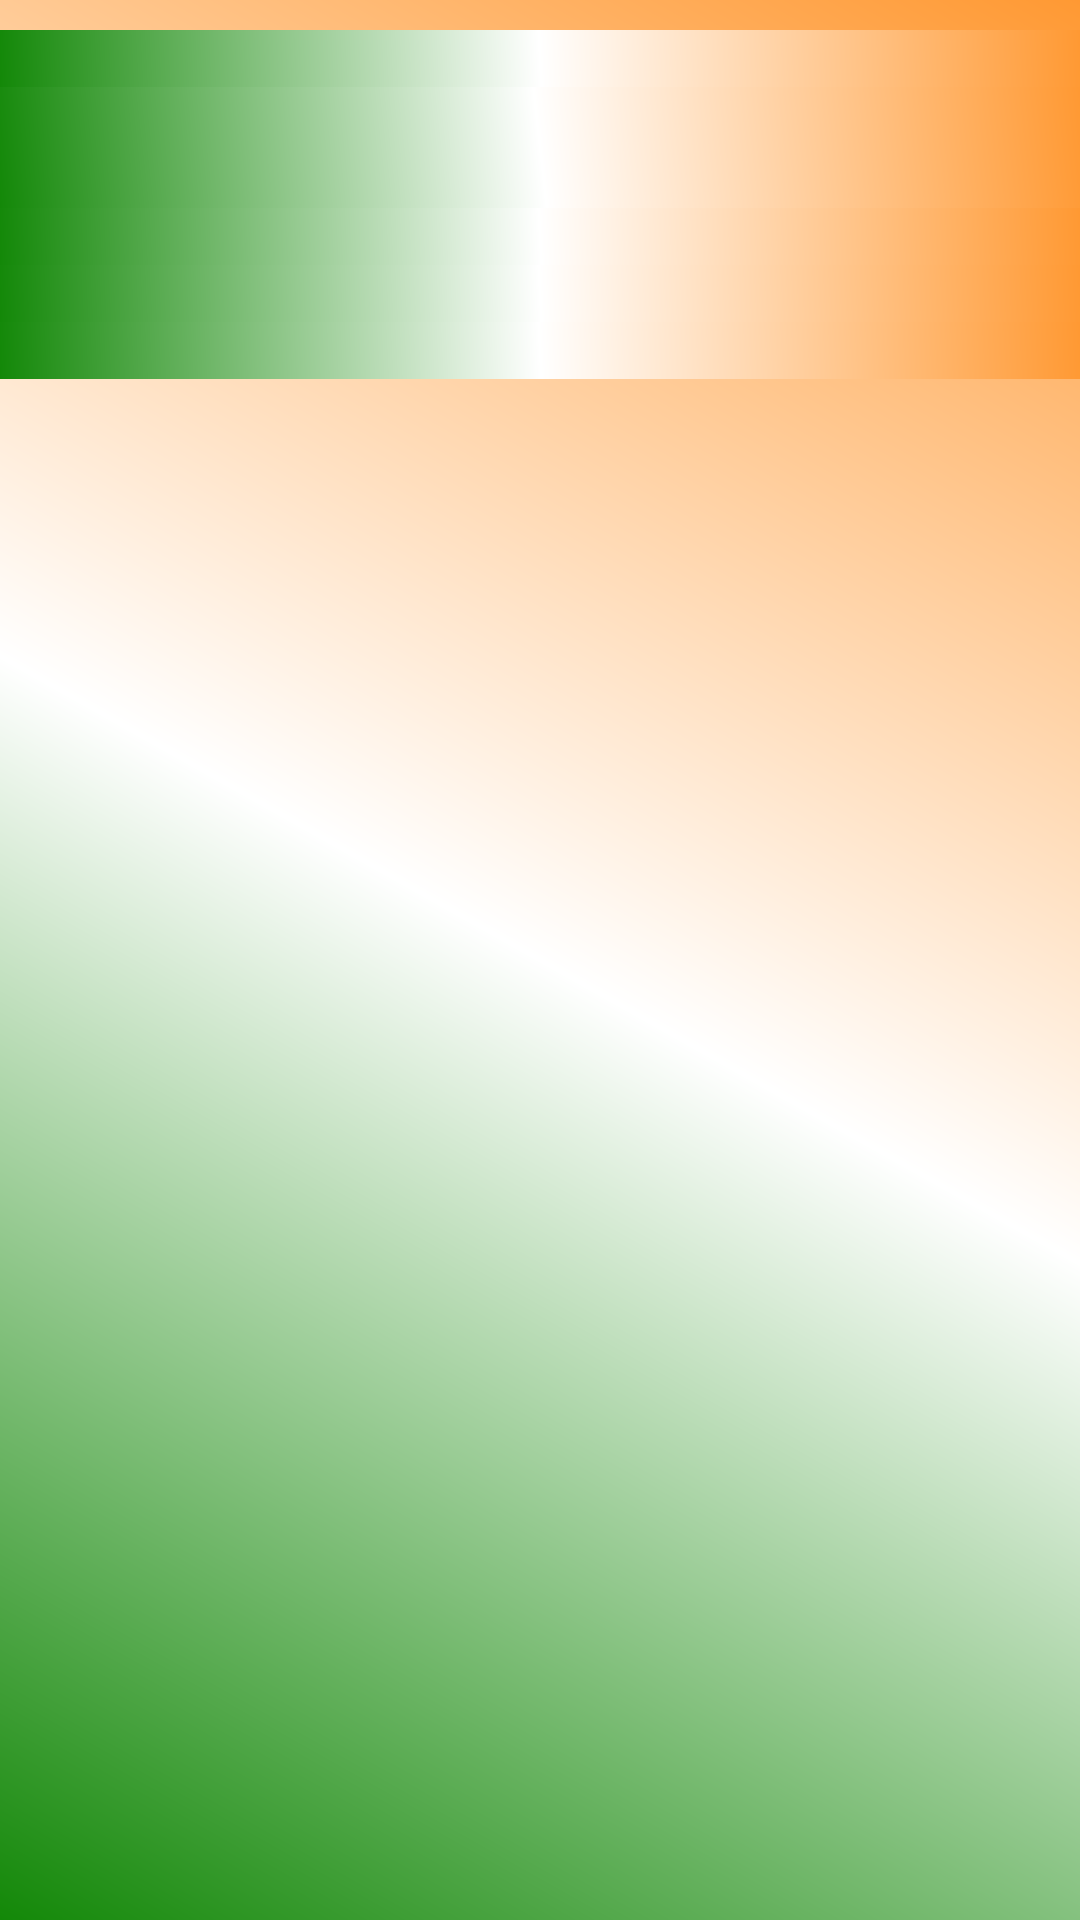

Produce the Android XML layout that renders to this screen, including the resource entries it uses.
<!-- AndroidManifest.xml: application theme AppTheme -->
<!-- res/layout/notification_list.xml -->
<?xml version="1.0" encoding="utf-8"?>
<LinearLayout
    xmlns:android="http://schemas.android.com/apk/res/android"
    xmlns:app="http://schemas.android.com/apk/res-auto"
    xmlns:tools="http://schemas.android.com/tools"
    android:layout_width="match_parent"
    android:layout_height="match_parent"
    android:layout_marginRight="10dp"
    android:layout_marginLeft="10dp"
    android:layout_marginTop="10dp"
    android:orientation="vertical">

    <TextView
        android:id="@+id/username"
        android:layout_width="match_parent"
        android:layout_height="wrap_content"
        android:textColor="@color/black"
        android:layout_marginTop="10dp"
        />
    <TextView
        android:id="@+id/crop_name"
        android:layout_width="match_parent"
        android:layout_height="wrap_content"
        android:textColor="@color/black"
        android:textSize="30sp"
        />
    <TextView
        android:id="@+id/quant"
        android:layout_width="match_parent"
        android:layout_height="wrap_content"
        android:textColor="@color/black"
        />
    <TextView
        android:id="@+id/addres"
        android:layout_width="match_parent"
        android:layout_height="wrap_content"
        android:textColor="@color/black"
        />
    <TextView
        android:id="@+id/phon"
        android:layout_width="match_parent"
        android:layout_height="wrap_content"
        android:textColor="@color/black"
        />
</LinearLayout>
<!-- resources referenced by this layout -->
<resources>
  <color name="black">#000000</color>
  <style name="AppTheme" parent="Theme.AppCompat.Light.DarkActionBar">
          
          <item name="colorPrimary">@color/blue</item>
          <item name="colorPrimaryDark">@color/saffron</item>
          <item name="colorAccent">@color/colorAccent</item>
          <item name="android:background">@drawable/back</item>
      </style>
  <color name="blue">#3C5A99</color>
  <color name="saffron">#ff9933</color>
  <color name="colorAccent">#D81B60</color>
  <!-- drawable back (drawable) -->
  <?xml version="1.0" encoding="utf-8"?>
  <shape xmlns:android="http://schemas.android.com/apk/res/android">
  <gradient android:angle="45"
      android:startColor="@color/lime"
      android:endColor="@color/saffron"
      android:centerColor="@color/White"
      >
  </gradient>
  </shape>
  <color name="lime">#138808</color>
  <color name="White">#ffffff</color>
</resources>
